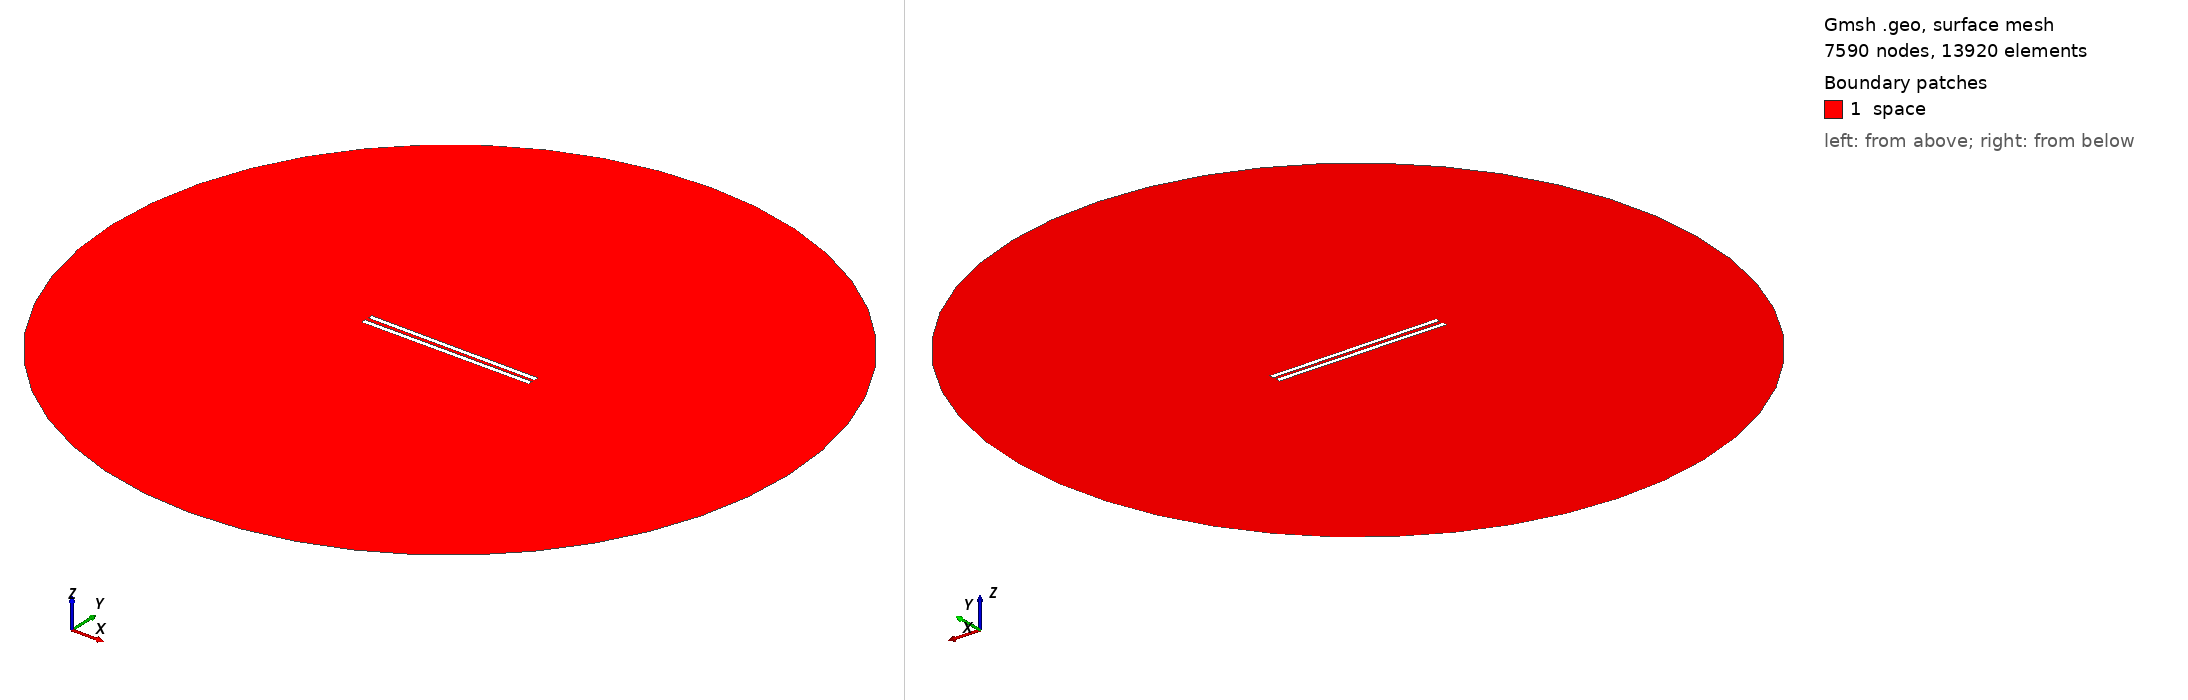

Gmsh geometry script, surface-meshed: 7590 nodes, 13920 surface elements. Boundary patches (legend numbers): 1 space. Left view from above one corner, right view from below the opposite corner. Legend entries are the model's physical surfaces. The drawing asked Gmsh for element sizes between 1% and 20% of the model's largest extent; the script's own settings can give other sizes.

=== 847.geo (drawn) ===
// Set the geometry kernel
SetFactory("OpenCASCADE");

//---------------------------------------
// Rectangles
//---------------------------------------

// Rectangle 1 (top)
Point(1) = {-49.455555555555556, 0.9722222222222222, 0, 1.0};
Point(2) = {49.455555555555556, 0.9722222222222222, 0, 1.0};
Point(3) = {49.455555555555556, 3.8833333333333337, 0, 1.0};
Point(4) = {-49.455555555555556, 3.8833333333333337, 0, 1.0};

Line(1) = {1, 2};
Line(2) = {2, 3};
Line(3) = {3, 4};
Line(4) = {4, 1};

Line Loop(1) = {1, 2, 3, 4};
Plane Surface(1) = {1};

Rotate { {0, 0, 1}, {0,  0.9722222222222222,  0}, -0.006 } {
  Surface{1};
}

// Rectangle 2 (bottom)
Point(5) = {-49.455555555555556, -0.9722222222222222, 0, 1.0};
Point(6) = {49.455555555555556, -0.9722222222222222, 0, 1.0};
Point(7) = {49.455555555555556, -3.8833333333333337, 0, 1.0};
Point(8) = {-49.455555555555556, -3.8833333333333337, 0, 1.0};

Line(5) = {5, 6};
Line(6) = {6, 7};
Line(7) = {7, 8};
Line(8) = {8, 5};

Line Loop(2) = {5, 6, 7, 8};
Plane Surface(2) = {2}; 


//---------------------------------------
// Circle
//---------------------------------------

// Define points
Point(9) = {0, 0, 0};        // Center
Point(10) = {200, 0, 0};     // Start point
Point(11) = {0, 200, 0};     // 90 degrees
Point(12) = {-200, 0, 0};    // 180 degrees
Point(13) = {0, -200, 0};    // 270 degrees

// Define circle arcs (each needs start, center, end)
Circle(9) = {10, 9, 11};
Circle(10) = {11, 9, 12};
Circle(11) = {12, 9, 13};
Circle(12) = {13, 9, 10};

// Define curve loop and surface if needed
Curve Loop(3) = {9, 10, 11, 12};
Surface(3) = {3};

//---------------------------------------
// Define Physical Groups
//---------------------------------------                

//--- Physical Curves
// Physical groups for boundaries
Physical Line("force_segment", 10) = {1};
Physical Line("upper_plate", 11) = {2, 3, 4};
Physical Line("lower_plate", 12) = {5, 6, 7, 8};
Physical Line("boundary", 20) = {9, 10, 11, 12};

// Subtract Rectangles from Circle
BooleanDifference{ Surface{3}; Delete; }{ Surface{1}; Surface{2}; Delete; }
//--- Physical Surfaces
Physical Surface("space", 30) = {3};


//---------------------------------------
// Fine mesh near the plates
//--------------------------------------- 

// Define a distance field for mesh refinement
Field[1] = Distance;
Field[1].CurvesList = {1, 2, 3, 4, 5, 6, 7, 8};  // Rectangle curves
Field[1].NumPointsPerCurve = 200;

c = 0.3;
// Define threshold field to control mesh size based on distance to attractor
Field[2] = Threshold;
Field[2].IField = 1;
Field[2].LcMin = c; // Minimum element size near the attractor
Field[2].LcMax = 100*c;  // Maximum element size away from the attractor
Field[2].DistMin = 0.01;
Field[2].DistMax = 40;

Background Field = 2;

//---------------------------------------
// 6. Generate the Mesh
//---------------------------------------
Mesh 2;  // 2D mesh generation
